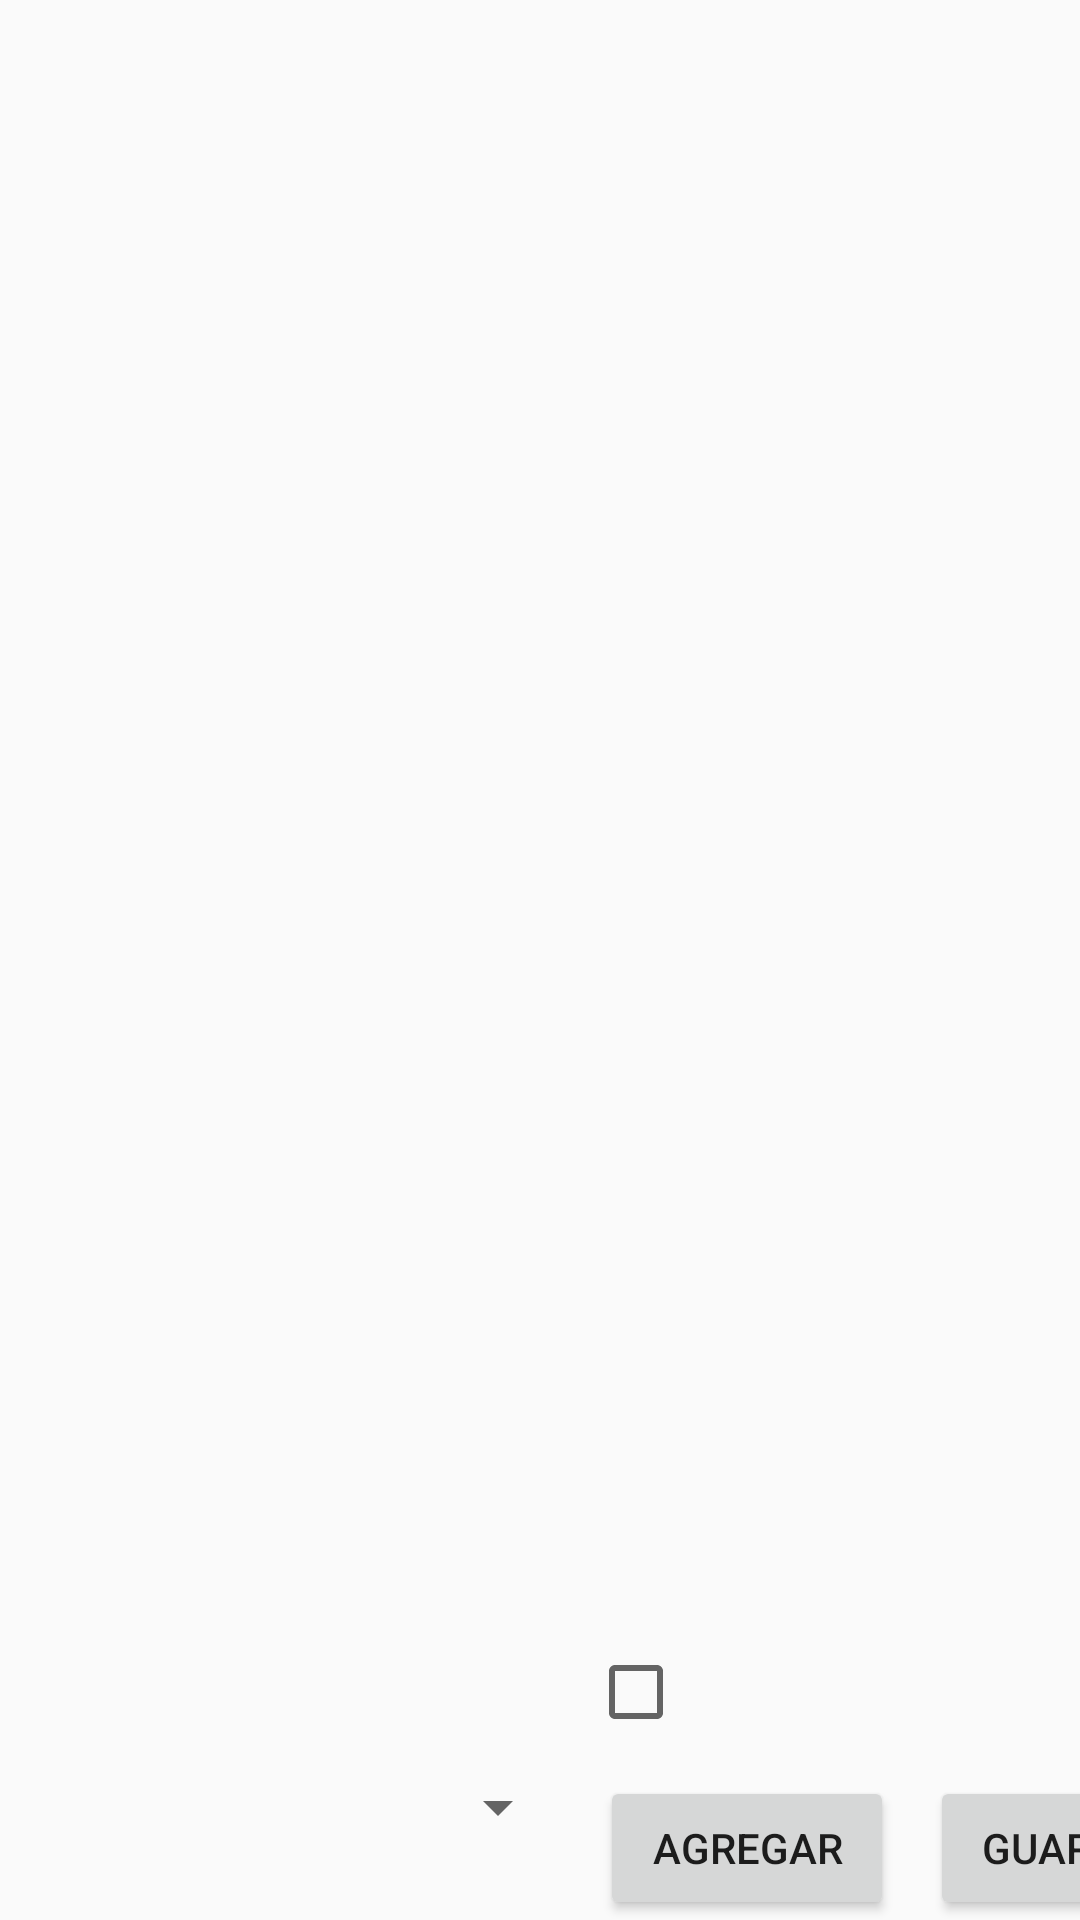

The Android layout XML behind this screen, and the referenced resources:
<!-- AndroidManifest.xml: application theme Theme.AppCompat.Light.NoActionBar -->
<!-- res/layout/activity_agregar_reparaciones.xml -->
<?xml version="1.0" encoding="utf-8"?>
<FrameLayout xmlns:android="http://schemas.android.com/apk/res/android"
    xmlns:app="http://schemas.android.com/apk/res-auto"
    xmlns:tools="http://schemas.android.com/tools"
    android:orientation="vertical"
    android:layout_width="match_parent"
    android:layout_height="match_parent"
    tools:context=".reparacionesActivity">

    <androidx.recyclerview.widget.RecyclerView
        android:id="@+id/recyclerRefacciones"
        android:layout_width="400dp"
        android:layout_height="634dp" />

    <Spinner
        android:id="@+id/SPINNER_REPS"
        android:layout_width="190dp"
        android:layout_height="75dp"
        android:layout_gravity="bottom"

        android:contentDescription="@string/app_name" />

    <Button
        android:id="@+id/Agregar"
        android:layout_width="98dp"
        android:layout_height="wrap_content"
        android:layout_gravity="bottom"
        android:layout_marginStart="200dp"
        android:text="Agregar" />

    <CheckBox
        android:id="@+id/checkboxded"
        android:layout_width="wrap_content"
        android:layout_height="wrap_content"
        tools:layout_editor_absoluteX="328dp"
        android:layout_gravity="bottom"

        android:layout_marginStart="196dp"
        android:layout_marginBottom="60dp"
        app:layout_constraintBottom_toTopOf="@+id/SPINNER_REPS"
        tools:layout_editor_absoluteY="27dp"
       />

    <Button
        android:id="@+id/guardar"
        android:layout_width="98dp"
        android:layout_height="wrap_content"
        android:layout_gravity="bottom"
        android:layout_marginStart="310dp"
        android:text="Guardar" />
</FrameLayout>
<!-- resources referenced by this layout -->
<resources>
  <string name="app_name">SmartFixing</string>
</resources>
